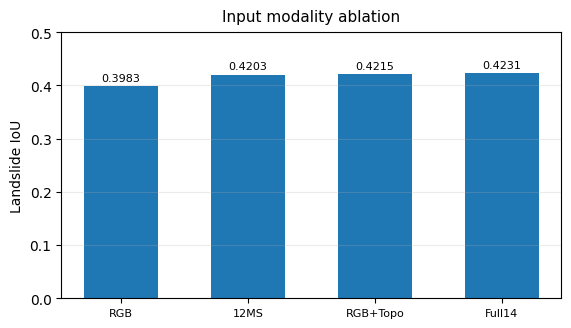
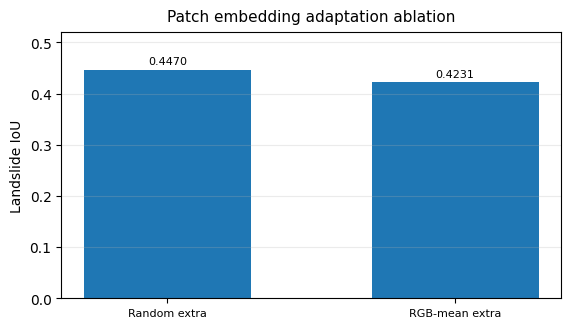
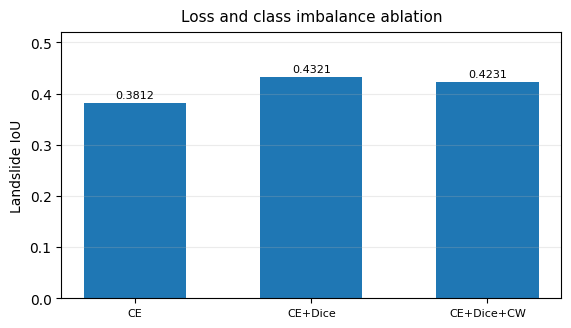
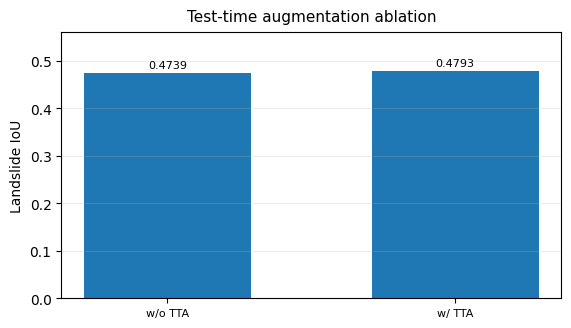
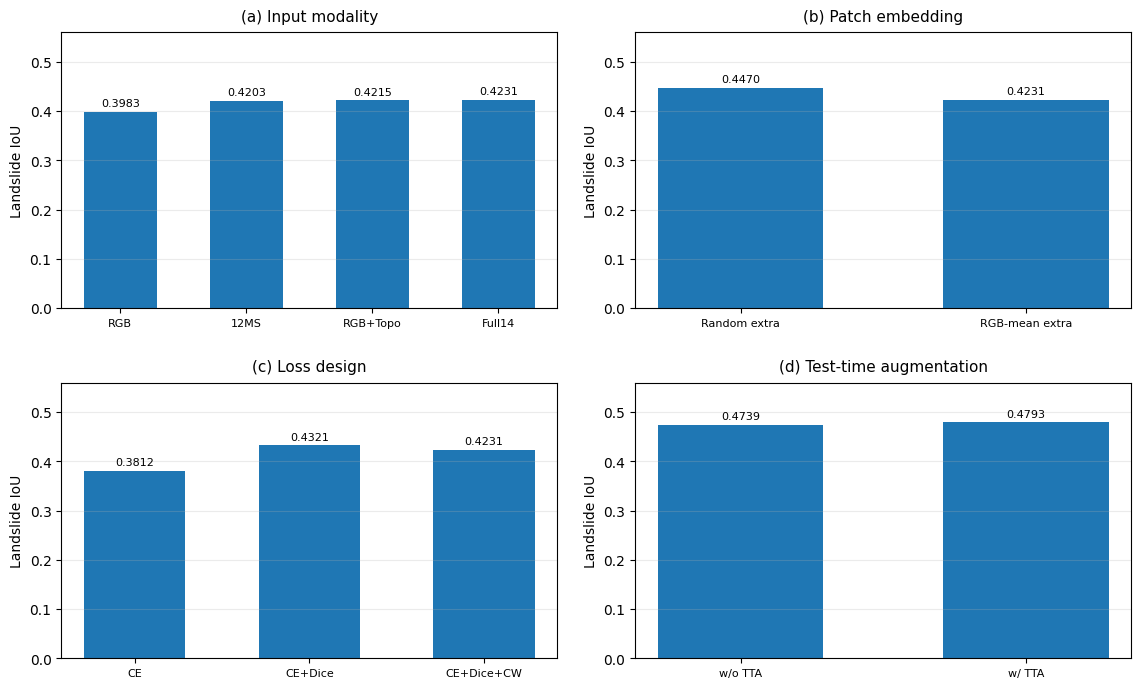
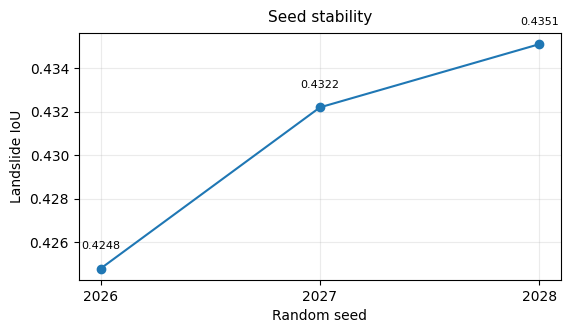
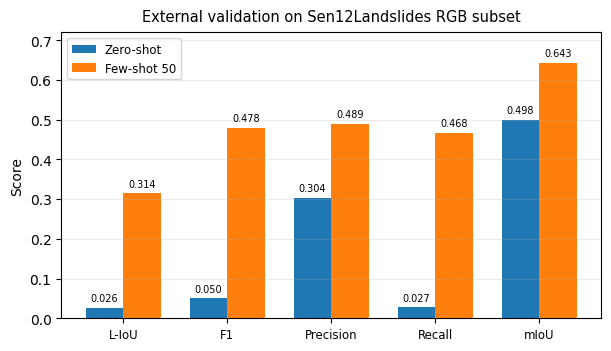
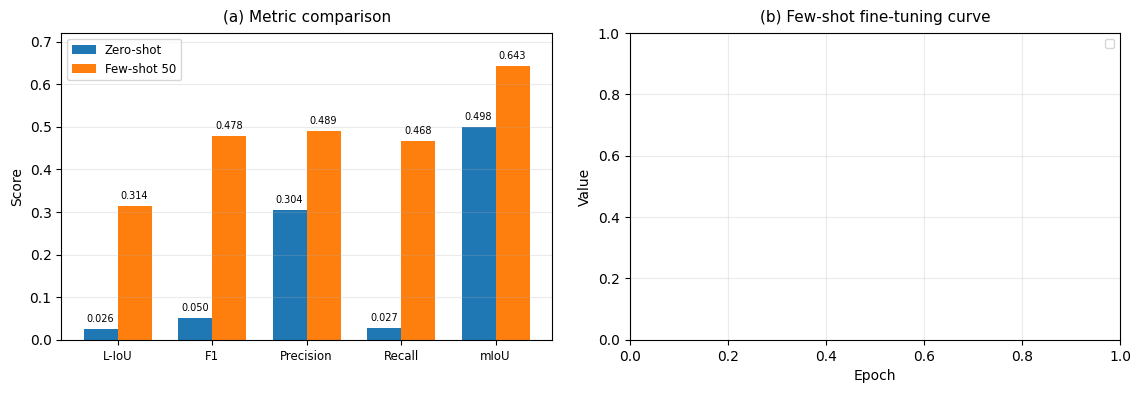

The matplotlib source for these figures, in order:
from pathlib import Path
import csv
import numpy as np
import matplotlib.pyplot as plt


ROOT = Path(r"C:\Users\yulmf\Desktop\地质all")
FIG_DIR = ROOT / "paper_draft" / "figures"
EXT_DIR = ROOT / "external_sen12_rgb"

FIG_DIR.mkdir(parents=True, exist_ok=True)

plt.rcParams["font.family"] = "DejaVu Sans"
plt.rcParams["axes.unicode_minus"] = False
plt.rcParams["figure.dpi"] = 160


def add_value_labels(ax, bars, fmt="{:.4f}", fontsize=8):
    for bar in bars:
        h = bar.get_height()
        ax.text(
            bar.get_x() + bar.get_width() / 2,
            h + 0.006,
            fmt.format(h),
            ha="center",
            va="bottom",
            fontsize=fontsize,
        )


def clean_bar(
    labels,
    values,
    title,
    ylabel,
    out_path,
    ylim=None,
    figsize=(5.8, 3.4),
):
    fig, ax = plt.subplots(figsize=figsize)
    x = np.arange(len(labels))
    bars = ax.bar(x, values, width=0.58)

    ax.set_title(title, fontsize=11, pad=8)
    ax.set_ylabel(ylabel, fontsize=10)
    ax.set_xticks(x)
    ax.set_xticklabels(labels, rotation=0, ha="center", fontsize=8)

    if ylim is not None:
        ax.set_ylim(*ylim)
    else:
        ax.set_ylim(0, max(values) * 1.22)

    ax.grid(axis="y", alpha=0.25)
    add_value_labels(ax, bars)

    fig.tight_layout()
    fig.savefig(out_path, dpi=400, bbox_inches="tight")
    plt.close(fig)
    print("Saved:", out_path)


def plot_individual_ablation_figures():
    clean_bar(
        labels=["RGB", "12MS", "RGB+Topo", "Full14"],
        values=[0.3983, 0.4203, 0.4215, 0.4231],
        title="Input modality ablation",
        ylabel="Landslide IoU",
        out_path=FIG_DIR / "input_modality_landslide_iou.png",
        ylim=(0, 0.50),
    )

    clean_bar(
        labels=["Random extra", "RGB-mean extra"],
        values=[0.4470, 0.4231],
        title="Patch embedding adaptation ablation",
        ylabel="Landslide IoU",
        out_path=FIG_DIR / "patch_embedding_landslide_iou.png",
        ylim=(0, 0.52),
    )

    clean_bar(
        labels=["CE", "CE+Dice", "CE+Dice+CW"],
        values=[0.3812, 0.4321, 0.4231],
        title="Loss and class imbalance ablation",
        ylabel="Landslide IoU",
        out_path=FIG_DIR / "loss_ablation_landslide_iou.png",
        ylim=(0, 0.52),
    )

    clean_bar(
        labels=["w/o TTA", "w/ TTA"],
        values=[0.4739, 0.4793],
        title="Test-time augmentation ablation",
        ylabel="Landslide IoU",
        out_path=FIG_DIR / "tta_ablation_landslide_iou.png",
        ylim=(0, 0.56),
    )


def plot_ablation_overview_panel():
    fig, axes = plt.subplots(2, 2, figsize=(11.5, 7.0))
    axes = axes.ravel()

    panels = [
        (
            ["RGB", "12MS", "RGB+Topo", "Full14"],
            [0.3983, 0.4203, 0.4215, 0.4231],
            "(a) Input modality",
        ),
        (
            ["Random extra", "RGB-mean extra"],
            [0.4470, 0.4231],
            "(b) Patch embedding",
        ),
        (
            ["CE", "CE+Dice", "CE+Dice+CW"],
            [0.3812, 0.4321, 0.4231],
            "(c) Loss design",
        ),
        (
            ["w/o TTA", "w/ TTA"],
            [0.4739, 0.4793],
            "(d) Test-time augmentation",
        ),
    ]

    for ax, (labels, values, title) in zip(axes, panels):
        x = np.arange(len(labels))
        bars = ax.bar(x, values, width=0.58)
        ax.set_title(title, fontsize=11, pad=8)
        ax.set_ylabel("Landslide IoU", fontsize=10)
        ax.set_xticks(x)
        ax.set_xticklabels(labels, rotation=0, ha="center", fontsize=8)
        ax.set_ylim(0, 0.56)
        ax.grid(axis="y", alpha=0.25)

        for bar in bars:
            h = bar.get_height()
            ax.text(
                bar.get_x() + bar.get_width() / 2,
                h + 0.007,
                f"{h:.4f}",
                ha="center",
                va="bottom",
                fontsize=8,
            )

    fig.tight_layout(w_pad=2.0, h_pad=2.2)
    out_path = FIG_DIR / "ablation_overview_clean.png"
    fig.savefig(out_path, dpi=400, bbox_inches="tight")
    plt.close(fig)
    print("Saved:", out_path)


def plot_seed_stability_clean():
    seeds = [2026, 2027, 2028]
    values = [0.4248, 0.4322, 0.4351]

    fig, ax = plt.subplots(figsize=(5.8, 3.4))
    ax.plot(seeds, values, marker="o")
    ax.set_title("Seed stability", fontsize=11, pad=8)
    ax.set_xlabel("Random seed", fontsize=10)
    ax.set_ylabel("Landslide IoU", fontsize=10)
    ax.set_xticks(seeds)
    ax.set_xticklabels([str(s) for s in seeds], rotation=0)
    ax.grid(alpha=0.25)

    for x, y in zip(seeds, values):
        ax.text(x, y + 0.0008, f"{y:.4f}", ha="center", va="bottom", fontsize=8)

    fig.tight_layout()
    out_path = FIG_DIR / "seed_stability_landslide_iou.png"
    fig.savefig(out_path, dpi=400, bbox_inches="tight")
    plt.close(fig)
    print("Saved:", out_path)


def read_fewshot_history():
    path_candidates = [
        EXT_DIR / "fewshot_run" / "tables" / "fewshot_train_history.csv",
        ROOT / "paper_draft" / "tables" / "fewshot_train_history.csv",
    ]

    for path in path_candidates:
        if path.exists():
            rows = []
            with open(path, "r", encoding="utf-8") as f:
                reader = csv.DictReader(f)
                for row in reader:
                    rows.append(row)
            return rows

    return []


def plot_external_metric_comparison_clean():
    metrics = ["L-IoU", "F1", "Precision", "Recall", "mIoU"]
    zero = [0.0256, 0.0499, 0.3036, 0.0272, 0.4982]
    few = [0.3143, 0.4782, 0.4895, 0.4675, 0.6426]

    x = np.arange(len(metrics))
    width = 0.36

    fig, ax = plt.subplots(figsize=(6.2, 3.6))
    b1 = ax.bar(x - width / 2, zero, width, label="Zero-shot")
    b2 = ax.bar(x + width / 2, few, width, label="Few-shot 50")

    ax.set_title("External validation on Sen12Landslides RGB subset", fontsize=10.5, pad=8)
    ax.set_ylabel("Score", fontsize=10)
    ax.set_xticks(x)
    ax.set_xticklabels(metrics, rotation=0, ha="center", fontsize=8.5)
    ax.set_ylim(0, 0.72)
    ax.grid(axis="y", alpha=0.25)
    ax.legend(fontsize=8.5)

    for bars in [b1, b2]:
        for bar in bars:
            h = bar.get_height()
            ax.text(
                bar.get_x() + bar.get_width() / 2,
                h + 0.012,
                f"{h:.3f}",
                ha="center",
                va="bottom",
                fontsize=7,
            )

    fig.tight_layout()
    out_path = FIG_DIR / "sen12_rgb_external_metric_comparison.png"
    fig.savefig(out_path, dpi=400, bbox_inches="tight")
    plt.close(fig)
    print("Saved:", out_path)


def plot_fewshot_training_curve_clean():
    rows = read_fewshot_history()
    if not rows:
        print("Warning: fewshot_train_history.csv not found. Skip training curve.")
        return

    epochs = [int(float(r["epoch"])) for r in rows]
    train_loss = [float(r["train_loss"]) for r in rows]
    land_iou = [float(r["landslide_iou"]) for r in rows]
    f1 = [float(r["landslide_f1"]) for r in rows]

    fig, ax = plt.subplots(figsize=(6.2, 3.6))
    ax.plot(epochs, train_loss, label="Train loss")
    ax.plot(epochs, land_iou, label="Val Landslide IoU")
    ax.plot(epochs, f1, label="Val F1")

    ax.set_title("Few-shot fine-tuning curve", fontsize=11, pad=8)
    ax.set_xlabel("Epoch", fontsize=10)
    ax.set_ylabel("Value", fontsize=10)
    ax.grid(alpha=0.25)
    ax.legend(fontsize=8.5)

    fig.tight_layout()
    out_path = FIG_DIR / "sen12_rgb_fewshot_training_curve.png"
    fig.savefig(out_path, dpi=400, bbox_inches="tight")
    plt.close(fig)
    print("Saved:", out_path)


def plot_external_summary_panel():
    rows = read_fewshot_history()

    metrics = ["L-IoU", "F1", "Precision", "Recall", "mIoU"]
    zero = [0.0256, 0.0499, 0.3036, 0.0272, 0.4982]
    few = [0.3143, 0.4782, 0.4895, 0.4675, 0.6426]

    fig, axes = plt.subplots(1, 2, figsize=(11.5, 4.0))

    ax = axes[0]
    x = np.arange(len(metrics))
    width = 0.36
    b1 = ax.bar(x - width / 2, zero, width, label="Zero-shot")
    b2 = ax.bar(x + width / 2, few, width, label="Few-shot 50")
    ax.set_title("(a) Metric comparison", fontsize=11, pad=8)
    ax.set_ylabel("Score", fontsize=10)
    ax.set_xticks(x)
    ax.set_xticklabels(metrics, rotation=0, ha="center", fontsize=8.5)
    ax.set_ylim(0, 0.72)
    ax.grid(axis="y", alpha=0.25)
    ax.legend(fontsize=8.5)

    for bars in [b1, b2]:
        for bar in bars:
            h = bar.get_height()
            ax.text(
                bar.get_x() + bar.get_width() / 2,
                h + 0.012,
                f"{h:.3f}",
                ha="center",
                va="bottom",
                fontsize=7,
            )

    ax = axes[1]
    if rows:
        epochs = [int(float(r["epoch"])) for r in rows]
        train_loss = [float(r["train_loss"]) for r in rows]
        land_iou = [float(r["landslide_iou"]) for r in rows]
        f1 = [float(r["landslide_f1"]) for r in rows]

        ax.plot(epochs, train_loss, label="Train loss")
        ax.plot(epochs, land_iou, label="Val Landslide IoU")
        ax.plot(epochs, f1, label="Val F1")
    ax.set_title("(b) Few-shot fine-tuning curve", fontsize=11, pad=8)
    ax.set_xlabel("Epoch", fontsize=10)
    ax.set_ylabel("Value", fontsize=10)
    ax.grid(alpha=0.25)
    ax.legend(fontsize=8.5)

    fig.tight_layout(w_pad=2.0)
    out_path = FIG_DIR / "sen12_rgb_external_summary_clean.png"
    fig.savefig(out_path, dpi=400, bbox_inches="tight")
    plt.close(fig)
    print("Saved:", out_path)


def main():
    plot_individual_ablation_figures()
    plot_ablation_overview_panel()
    plot_seed_stability_clean()
    plot_external_metric_comparison_clean()
    plot_fewshot_training_curve_clean()
    plot_external_summary_panel()

    print("\nAll clean figures saved to:")
    print(FIG_DIR)


if __name__ == "__main__":
    main()
